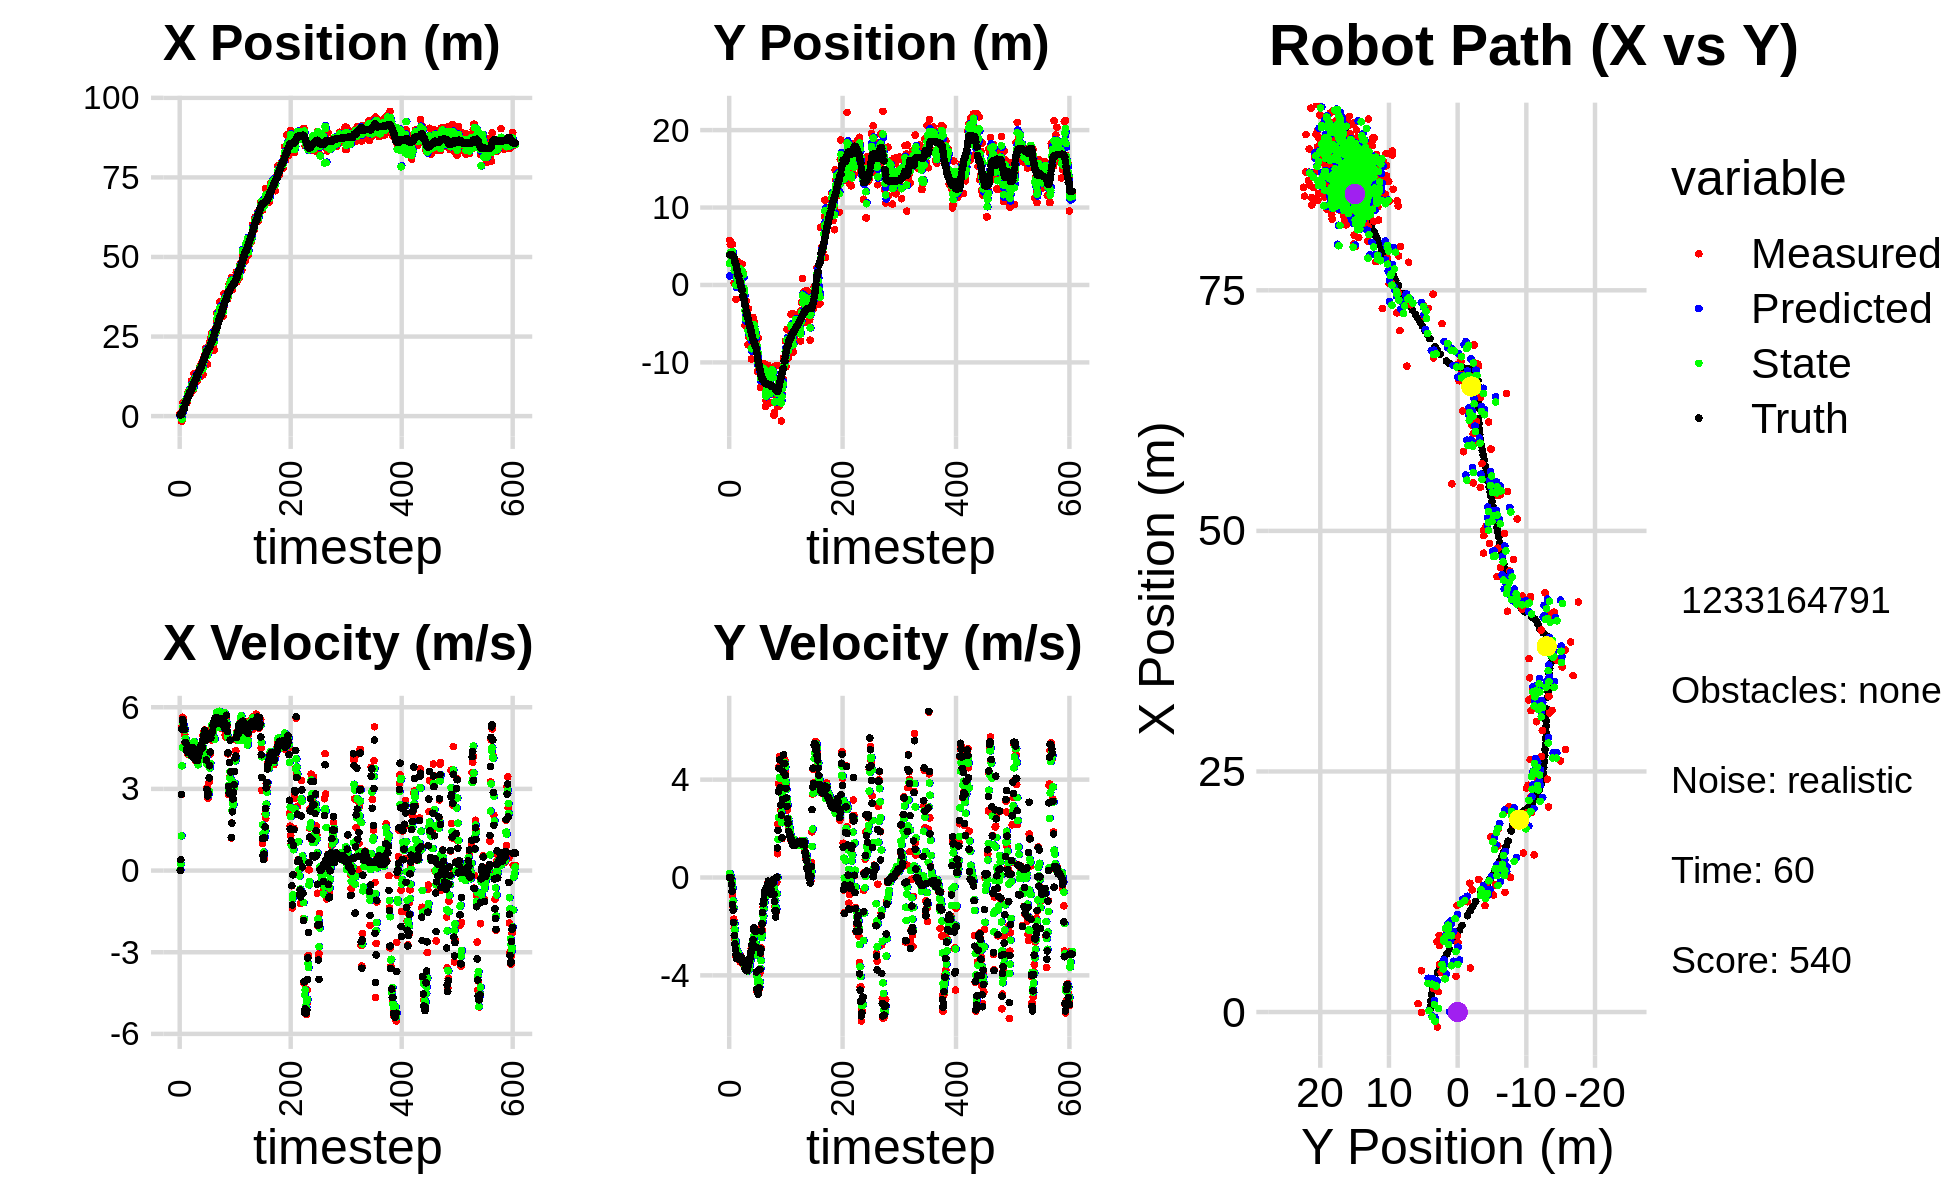

Data behind this chart, as committed beside it:
4.462450725677911262e-02, 1.925648450626530117e+00, 0.000000000000000000e+00, 0.000000000000000000e+00, 0.000000000000000000e+00, 0.000000000000000000e+00, 0.000000000000000000e+00, 0.000000000000000000e+00, 2.640276091791808957e-02, 1.172690341307294437e+00, 0.000000000000000000e+00, 0.000000000000000000e+00, 3.910789788893510033e-01, 3.901774406737481105e+00, 0.000000000000000000e+00, 0.000000000000000000e+00, 0.000000000000000000e+00, -3.508924564812332392e-04
8.659218849515288863e-01, 5.763275981119186930e+00, 0.000000000000000000e+00, 0.000000000000000000e+00, 2.640276091791808957e-02, 1.172690341307294437e+00, 0.000000000000000000e+00, 0.000000000000000000e+00, 3.717641495731074386e-01, 2.781724098454704475e+00, 2.458414511544722639e-02, 1.656861284094008624e-01, 3.910789788893510033e-01, 3.901774406737481105e+00, 0.000000000000000000e+00, 0.000000000000000000e+00, 0.000000000000000000e+00, -2.228818048024550080e-04
-3.241005481026348889e-02, 5.254533692094708996e+00, 3.769999878583713548e-01, -1.105026570862654918e-04, 3.742225640846521539e-01, 2.798292711295644608e+00, 2.458414511544722639e-02, 1.656861284094008624e-01, 1.428061624169534582e-01, 4.176373800961047600e+00, 2.393326916127181125e-01, 1.050704551775874379e-01, 3.910789788893510033e-01, 3.901774406737481105e+00, 4.000000000000000222e-01, 0.000000000000000000e+00, 4.000000059604644775e-01, 2.931104972958564758e-04
-1.540875881730940034e+00, 2.958720456679050592e+00, 2.786987269561120417e+00, -8.404149323790108955e-03, 1.667394315782252667e-01, 4.186880846478806539e+00, 2.393326916127181125e-01, 1.050704551775874379e-01, -5.107292750530564307e-01, 3.702750144930291309e+00, 1.274568494523538931e+00, -6.534284924564953689e-03, 6.413994134031525407e-01, 3.900572073552104779e+00, 2.799999999999999822e+00, -1.799999999999999864e-02, 2.799999952316284180e+00, 3.015486989170312881e-03
-1.540875881730940034e+00, 2.958720456679050592e+00, 5.275775302464651872e+00, -2.348561439988245680e-01, -3.832724256007025154e-01, 3.702096716437834889e+00, 1.274568494523538931e+00, -6.534284924564953689e-03, -9.530315776929564331e-01, 3.289793665185708704e+00, 3.847233491569392427e+00, -9.794386542926705741e-02, 6.413994134031525407e-01, 3.900572073552104779e+00, 5.192000000000000171e+00, -2.939999999999999836e-01, 5.199999809265136719e+00, 4.448657855391502380e-02
2.466412931942261189e+00, 3.529099963546964869e+00, 5.631423035295523682e+00, -2.506881403151882126e-01, -5.683082285360171459e-01, 3.279999278642781846e+00, 3.847233491569392427e+00, -9.794386542926705741e-02, 7.588239073770647325e-01, 3.386792896074238168e+00, 4.512740473675115105e+00, -1.812291040033056078e-01, 1.164066344400477293e+00, 3.877484075492084070e+00, 5.548000000000000043e+00, -5.610000000000000542e-01, 5.576000213623046875e+00, 4.448657855391502380e-02
4.289791375888224678e+00, 5.275352170484425507e+00, 5.607505335611309150e+00, -7.542200108433019246e-01, 1.210097954744576265e+00, 3.368669985673907519e+00, 4.512740473675115105e+00, -1.812291040033056078e-01, 2.973159195114962294e+00, 4.330152154521677232e+00, 5.392135941419147649e+00, -4.112747920912046551e-01, 1.800922423639087500e+00, 3.796741536665929839e+00, 5.498999999999999666e+00, -1.110999999999999988e+00, 5.610000133514404297e+00, 2.289335429668426514e-01
2.115020602990445031e+00, 2.823383330067178676e+00, 5.181195884935442919e+00, -1.207315629156315184e+00, 3.512372789256877237e+00, 4.289024675312556489e+00, 5.392135941419147649e+00, -4.112747920912046551e-01, 2.895532087326745607e+00, 3.683899047781558078e+00, 5.351087467595885272e+00, -9.505194822805242971e-01, 2.321792632199877193e+00, 3.683515963854010700e+00, 5.339000000000000412e+00, -1.332000000000000073e+00, 5.501999855041503906e+00, 2.289335429668426514e-01
2.115020602990445031e+00, 2.823383330067178676e+00, 5.303777255026597359e+00, -1.704696141296103251e+00, 3.430640834086334134e+00, 3.588847099553505782e+00, 5.351087467595885272e+00, -9.505194822805242971e-01, 2.700836828031508929e+00, 3.134774915794903194e+00, 5.245423133720863440e+00, -1.245920777622764763e+00, 2.321792632199877193e+00, 3.683515963854010700e+00, 5.193999999999999950e+00, -1.842000000000000082e+00, 5.511000156402587891e+00, 3.109830021858215332e-01
3.703700512675968781e+00, 2.484130402304476903e-01, 5.000741028576307201e+00, -2.095393142232548467e+00, 3.225379141403595273e+00, 3.010182838032626762e+00, 5.245423133720863440e+00, -1.245920777622764763e+00, 3.441917220313267300e+00, 1.836604772918471573e+00, 5.153482284593539298e+00, -1.874920216616621893e+00, 2.925552398440890656e+00, 3.495696498477010472e+00, 5.177999999999999936e+00, -2.374000000000000110e+00, 5.696000099182128906e+00, 3.967916965484619141e-01
4.922199398884741228e+00, 2.631849571032538915e+00, 4.663497248399949058e+00, -2.526699103977774641e+00, 3.957265448772621319e+00, 1.649112751256809339e+00, 5.153482284593539298e+00, -1.874920216616621893e+00, 4.466252418847867389e+00, 2.094241847162408021e+00, 4.851070710444881584e+00, -2.138911554049934161e+00, 4.083660155821407400e+00, 2.953422380962358318e+00, 4.708000000000000185e+00, -2.714999999999999858e+00, 5.434999942779541016e+00, 4.965285360813140869e-01
4.922199398884741228e+00, 2.631849571032538915e+00, 4.572822639134409783e+00, -2.944828606539478422e+00, 4.951359489892355192e+00, 1.880350691757414650e+00, 4.851070710444881584e+00, -2.138911554049934161e+00, 4.939167533498066476e+00, 2.251365180968722957e+00, 4.777310334138666903e+00, -2.596114310002673342e+00, 4.083660155821407400e+00, 2.953422380962358318e+00, 4.682000000000000384e+00, -2.935999999999999943e+00, 5.526999950408935547e+00, 5.721350312232971191e-01
4.574738782016994243e+00, -1.849979208865402791e+00, 4.499122621034826963e+00, -3.201621125199469731e+00, 5.416898566911933166e+00, 1.991753749968455667e+00, 4.777310334138666903e+00, -2.596114310002673342e+00, 4.956371709028672967e+00, -1.925655240501078502e-02, 4.512116564856959222e+00, -2.801186731319246004e+00, 4.617862731366214391e+00, 2.614082528349209067e+00, 4.421000000000000263e+00, -3.149999999999999911e+00, 5.428999900817871094e+00, 6.184755563735961914e-01
4.142878801145176482e+00, 2.390380477202145304e+00, 4.432264765181304078e+00, -3.281806298163933100e+00, 5.407583365514368801e+00, -2.993752255369354076e-01, 4.512116564856959222e+00, -2.801186731319246004e+00, 4.816319644233012731e+00, 9.216216972522864870e-01, 4.557390109365410780e+00, -2.972724358630510544e+00, 5.043384582258963356e+00, 2.311608864313734912e+00, 4.474000000000000199e+00, -3.314000000000000057e+00, 5.566999912261962891e+00, 6.373516917228698730e-01
7.194179088189733839e+00, -3.856365592882311788e-02, 4.441105310388016036e+00, -3.288352151914933685e+00, 5.272058655169553631e+00, 6.243492613892354104e-01, 4.557390109365410780e+00, -2.972724358630510544e+00, 6.286103632276278219e+00, 2.558411486622717002e-01, 4.594068055910925708e+00, -3.089752297348836052e+00, 5.555030853037465910e+00, 1.933600856764737586e+00, 4.384000000000000341e+00, -3.279999999999999805e+00, 5.474999904632568359e+00, 6.373516917228698730e-01
7.310338169596224844e+00, 2.990254117412449730e+00, 4.267132559136291192e+00, -3.237022574940813247e+00, 6.745510437867371145e+00, -5.313408107261191615e-02, 4.594068055910925708e+00, -3.089752297348836052e+00, 7.010840668496601147e+00, 1.310600229043122900e+00, 4.486282756382513170e+00, -3.038090275649486749e+00, 6.054706603473030135e+00, 1.556191875490706700e+00, 4.333999999999999631e+00, -3.274999999999999911e+00, 5.432000160217285156e+00, 6.489788293838500977e-01
7.310338169596224844e+00, 2.990254117412449730e+00, 4.264604575253920338e+00, -3.162060875242782565e+00, 7.459468944134852286e+00, 1.006791201478174136e+00, 4.486282756382513170e+00, -3.038090275649486749e+00, 7.377873931347624037e+00, 1.999182646723752121e+00, 4.306268697922869926e+00, -3.110641116081039659e+00, 6.551807433841903006e+00, 1.185685110891282035e+00, 4.325999999999999623e+00, -3.209999999999999964e+00, 5.387000083923339844e+00, 6.380171775817871094e-01
8.066376358622719067e+00, 1.435770614023460068e+00, 4.577960273321806106e+00, -3.382475829489033359e+00, 7.808500801139911296e+00, 1.688118535115648022e+00, 4.306268697922869926e+00, -3.110641116081039659e+00, 7.938466921103105811e+00, 1.593789205264838138e+00, 4.356760668342660736e+00, -3.288859956851720057e+00, 6.551807433841903006e+00, 1.185685110891282035e+00, 4.503000000000000114e+00, -3.330000000000000071e+00, 5.600999832153320312e+00, 6.363338828086853027e-01
6.918319553346344186e+00, 2.648746921360741968e+00, 4.612869271437290308e+00, -3.407589120777303471e+00, 8.374142987937371885e+00, 1.264903209579666177e+00, 4.356760668342660736e+00, -3.288859956851720057e+00, 7.624728589134177170e+00, 1.953682343686882206e+00, 4.460270893893454769e+00, -3.353686547419664876e+00, 7.494619399187650188e+00, 4.887582796232707305e-01, 4.475999999999999979e+00, -3.306000000000000050e+00, 5.564000129699707031e+00, 6.362385749816894531e-01
6.918319553346344186e+00, 2.648746921360741968e+00, 4.639056304806879361e+00, -3.436085399123969708e+00, 8.070755678523521937e+00, 1.618313688944915674e+00, 4.460270893893454769e+00, -3.353686547419664876e+00, 7.511902689329883920e+00, 2.082741954456636790e+00, 4.560981750151350766e+00, -3.353933259858805194e+00, 7.494619399187650188e+00, 4.887582796232707305e-01, 4.455000000000000071e+00, -3.299999999999999822e+00, 5.544000148773193359e+00, 6.375136375427246094e-01
7.904372029461146809e+00, 4.314811426079614293e-02, 4.285482268584159371e+00, -3.174197958328013769e+00, 7.968000864345018641e+00, 1.747348628470756227e+00, 4.560981750151350766e+00, -3.353933259858805194e+00, 7.935130969741118534e+00, 9.025449595731698249e-01, 4.344232324887259189e+00, -3.259500503559824125e+00, 8.004768401663193700e+00, 1.119203102721156862e-01, 4.325000000000000178e+00, -3.242999999999999883e+00, 5.406000137329101562e+00, 6.375136375427246094e-01
1.107092431210756089e+01, 9.043238863677799388e-02, 4.331166700779030876e+00, -3.294898792849653368e+00, 8.369554202229844364e+00, 5.765949092171873680e-01, 4.344232324887259189e+00, -3.259500503559824125e+00, 9.706967089815588423e+00, 3.633453252848124482e-01, 4.203028405592866612e+00, -3.305335694238932476e+00, 8.503913909302173835e+00, -2.651281814548037685e-01, 4.386000000000000121e+00, -3.374000000000000110e+00, 5.532999992370605469e+00, 6.503403782844543457e-01
7.959000736706079770e+00, 2.680868101896809019e+00, 4.381948803563847861e+00, -3.394609865028671347e+00, 1.012726993037487588e+01, 3.281175586091916729e-02, 4.203028405592866612e+00, -3.305335694238932476e+00, 9.027700470445862990e+00, 1.370693514518308564e+00, 4.201455224279336598e+00, -3.380253564400535371e+00, 8.997476607926655490e+00, -6.462507705531046476e-01, 4.205000000000000071e+00, -3.277000000000000135e+00, 5.330999851226806641e+00, 6.591103672981262207e-01
7.959000736706079770e+00, 2.680868101896809019e+00, 4.500327877664333620e+00, -3.511170044849623029e+00, 9.447845992873796561e+00, 1.032668158078255072e+00, 4.201455224279336598e+00, -3.380253564400535371e+00, 8.717497798730722280e+00, 1.773970706696524235e+00, 4.346418614624236731e+00, -3.377945663680488764e+00, 8.997476607926655490e+00, -6.462507705531046476e-01, 4.413000000000000256e+00, -3.443000000000000060e+00, 5.597000122070312500e+00, 6.625525951385498047e-01
8.266415864769015798e+00, 1.539966059552888789e+00, 4.534089652503440426e+00, -3.511731418327925347e+00, 9.152139660193146398e+00, 1.436176140328475404e+00, 4.346418614624236731e+00, -3.377945663680488764e+00, 8.704429505591278371e+00, 1.471677544673329230e+00, 4.434316502317953379e+00, -3.431310344041886395e+00, 1.001263240040170999e+01, -1.435320900143076894e+00, 4.501999999999999780e+00, -3.484999999999999876e+00, 5.692999839782714844e+00, 6.590085029602050781e-01
8.266415864769015798e+00, 1.539966059552888789e+00, 4.408925015824456395e+00, -3.433237859671783632e+00, 9.147861155823074242e+00, 1.128546510269140546e+00, 4.434316502317953379e+00, -3.431310344041886395e+00, 8.701088580366064917e+00, 1.310589209073009132e+00, 4.473965845242295458e+00, -3.411597783304304965e+00, 1.001263240040170999e+01, -1.435320900143076894e+00, 4.350999999999999979e+00, -3.391000000000000014e+00, 5.515999794006347656e+00, 6.616186499595642090e-01
1.338171890376615991e+01, -1.769650941862751070e+00, 4.445218962505523841e+00, -3.461500021394906312e+00, 9.148485164890294286e+00, 9.694294307425785906e-01, 4.473965845242295458e+00, -3.411597783304304965e+00, 1.125994635828900670e+01, -4.403154945147793597e-01, 4.727743682342269160e+00, -3.385863206899404787e+00, 1.051274493354706685e+01, -1.824486302451912456e+00, 4.365000000000000213e+00, -3.426000000000000156e+00, 5.548999786376953125e+00, 6.616186499595642090e-01
1.146353709732364479e+01, -1.395648942665859371e+00, 4.323487082646745527e+00, -3.592088298584859007e+00, 1.173272072652323317e+01, -7.789018152047197940e-01, 4.727743682342269160e+00, -3.385863206899404787e+00, 1.156774782197902240e+01, -1.031644483731199324e+00, 4.650016876449811321e+00, -3.544722070863872698e+00, 1.100428584260332343e+01, -2.215586708558252571e+00, 4.096000000000000085e+00, -3.382000000000000117e+00, 5.311999797821044922e+00, 6.932598352432250977e-01
1.215135279300614890e+01, -5.226347492160186015e+00, 4.225033884836321363e+00, -3.510290302418165975e+00, 1.203274950962400425e+01, -1.386116690817586594e+00, 4.650016876449811321e+00, -3.544722070863872698e+00, 1.210428346876431327e+01, -3.354076632501784339e+00, 4.327688599095571576e+00, -3.466876538595639268e+00, 1.149403575075436201e+01, -2.624409245614446995e+00, 4.283999999999999808e+00, -3.717000000000000082e+00, 5.671999931335449219e+00, 6.932598352432250977e-01
1.215135279300614890e+01, -5.226347492160186015e+00, 4.030454822764086842e+00, -3.530381820141607729e+00, 1.253705232867386954e+01, -3.700764286361348354e+00, 4.327688599095571576e+00, -3.466876538595639268e+00, 1.231563149363965159e+01, -4.364768239711316333e+00, 4.280883333579942551e+00, -3.584781532561658768e+00, 1.149403575075436201e+01, -2.624409245614446995e+00, 4.048000000000000043e+00, -3.604000000000000092e+00, 5.420000076293945312e+00, 7.193544507026672363e-01
1.270007479246870474e+01, -2.111115859522315841e+00, 4.100632199305624503e+00, -3.735508506783701055e+00, 1.274371982699764594e+01, -4.723246392967482166e+00, 4.280883333579942551e+00, -3.584781532561658768e+00, 1.272910227133343319e+01, -3.399344599366452613e+00, 4.137761030027856890e+00, -3.687360041373542785e+00, 1.236741831940843461e+01, -3.404524850051659612e+00, 4.139000000000000234e+00, -3.807999999999999829e+00, 5.625000000000000000e+00, 7.388370037078857422e-01
1.106391707119235868e+01, -3.974879489636829799e+00, 3.989793156162003029e+00, -3.718557049371721490e+00, 1.314287837433621853e+01, -3.768080603503806802e+00, 4.137761030027856890e+00, -3.687360041373542785e+00, 1.205427700289108550e+01, -3.855390397995940965e+00, 4.214467911516493359e+00, -3.717369569497375625e+00, 1.283700564500590602e+01, -3.842270420533653308e+00, 4.070999999999999730e+00, -3.811999999999999833e+00, 5.577000141143798828e+00, 7.502253651618957520e-01
1.106391707119235868e+01, -3.974879489636829799e+00, 3.973700467727622421e+00, -3.684462946642993231e+00, 1.247572379404273413e+01, -4.227127354945678483e+00, 4.214467911516493359e+00, -3.717369569497375625e+00, 1.179653834459923267e+01, -4.091642313138921239e+00, 3.932944908524579120e+00, -3.709113941762030020e+00, 1.283700564500590602e+01, -3.842270420533653308e+00, 4.046999999999999709e+00, -3.754999999999999893e+00, 5.520999908447265625e+00, 7.476475834846496582e-01
1.399880531467156786e+01, -7.694520520177643874e+00, 4.153024782328107456e+00, -3.613504035885818144e+00, 1.218983283545169094e+01, -4.462553707315124463e+00, 3.932944908524579120e+00, -3.709113941762030020e+00, 1.315373593176372147e+01, -5.882729306278596582e+00, 3.885495623296821410e+00, -3.817927265268568071e+00, 1.330336192301482612e+01, -4.272097633269153150e+00, 4.166999999999999815e+00, -3.624000000000000110e+00, 5.521999835968017578e+00, 7.160421609878540039e-01
1.378456179959044725e+01, -3.073629425611823951e+00, 4.197779507643281782e+00, -3.423818660712846906e+00, 1.354228549409340410e+01, -6.264522032805453833e+00, 3.885495623296821410e+00, -3.817927265268568071e+00, 1.364324435904177157e+01, -4.546029769805143061e+00, 4.145466012167016601e+00, -3.722377526343016552e+00, 1.378090670754293789e+01, -4.684861228963372426e+00, 4.217999999999999972e+00, -3.442000000000000171e+00, 5.443999767303466797e+00, 6.841967105865478516e-01
1.422390857367690131e+01, -6.776115821259124594e+00, 4.438007207996761849e+00, -3.619754650631513915e+00, 1.405779096025847252e+01, -4.918267522439444761e+00, 4.145466012167016601e+00, -3.722377526343016552e+00, 1.417637421941166487e+01, -5.737275062797430714e+00, 4.201210607772257966e+00, -3.755574148691659619e+00, 1.418701747119341050e+01, -5.016398475680406754e+00, 4.323999999999999844e+00, -3.447000000000000064e+00, 5.530000209808349609e+00, 6.841967105865478516e-01
1.532118901626767382e+01, -6.397762345207825163e+00, 4.289133144759605720e+00, -3.365656311264799694e+00, 1.459649528018888986e+01, -6.112832477666596986e+00, 4.201210607772257966e+00, -3.755574148691659619e+00, 1.494137344012906965e+01, -6.196491814075219651e+00, 4.318759672223118073e+00, -3.601173158339471936e+00, 1.468695452801613222e+01, -5.407033966992049301e+00, 4.400999999999999801e+00, -3.325000000000000178e+00, 5.515999794006347656e+00, 6.349742412567138672e-01
1.532118901626767382e+01, -6.397762345207825163e+00, 4.480309065914124922e+00, -3.300917495296030069e+00, 1.537324940735138057e+01, -6.556609129909166889e+00, 4.318759672223118073e+00, -3.601173158339471936e+00, 1.536473298630447282e+01, -6.524232169032415207e+00, 4.357061149554300350e+00, -3.406993438439481103e+00, 1.468695452801613222e+01, -5.407033966992049301e+00, 4.511999999999999567e+00, -3.291999999999999815e+00, 5.585000038146972656e+00, 6.349742412567138672e-01
1.244076684128826393e+01, -6.887562916858749773e+00, 4.365988770468580249e+00, -3.066001869401003610e+00, 1.580043910125990259e+01, -6.864931512876363051e+00, 4.357061149554300350e+00, -3.406993438439481103e+00, 1.418439701484031801e+01, -6.817985434657475530e+00, 4.136418647951161986e+00, -3.275819573562011922e+00, 1.520203021198431692e+01, -5.785479591873627925e+00, 4.472999999999999865e+00, -3.113999999999999879e+00, 5.449999809265136719e+00, 6.122323274612426758e-01
1.652265074857935900e+01, -9.565013455434156597e+00, 4.402468844613784071e+00, -2.885821101459141058e+00, 1.459803887963543367e+01, -7.145567392013676411e+00, 4.136418647951161986e+00, -3.275819573562011922e+00, 1.565332592702624481e+01, -8.237550022188798948e+00, 4.089222349876112439e+00, -3.160315790247351764e+00, 1.571732905538154768e+01, -6.145271347528749928e+00, 4.628000000000000114e+00, -2.995999999999999996e+00, 5.513000011444091797e+00, 5.802323818206787109e-01
1.321949413404596108e+01, -5.493061350126971831e+00, 4.449684989939725277e+00, -2.759710153161969881e+00, 1.606224816201385508e+01, -8.553581601213533503e+00, 4.089222349876112439e+00, -3.160315790247351764e+00, 1.467435613099093317e+01, -6.876226213437247381e+00, 4.178243752321815663e+00, -3.058793503938400438e+00, 1.624390986617306609e+01, -6.488439606119958292e+00, 4.496000000000000441e+00, -2.763999999999999790e+00, 5.276999950408935547e+00, 5.551427006721496582e-01
1.727356007747171418e+01, -5.847675727680189617e+00, 4.376658763353979076e+00, -2.604516540280788828e+00, 1.509218050622311402e+01, -7.182105563831087558e+00, 4.178243752321815663e+00, -3.058793503938400438e+00, 1.628374041994259613e+01, -6.670884291560261303e+00, 4.100991665763830341e+00, -2.708570106904788055e+00, 1.667284968482794127e+01, -6.753530548116843946e+00, 4.522000000000000242e+00, -2.726999999999999869e+00, 5.280000209808349609e+00, 5.368031859397888184e-01
1.302086880786942302e+01, -4.194578931836053570e+00, 4.966123275172051876e+00, -2.529021175390000931e+00, 1.669383958651897970e+01, -6.941741302250740375e+00, 4.100991665763830341e+00, -2.708570106904788055e+00, 1.487135411419332343e+01, -5.461308252374725392e+00, 4.529016645833188193e+00, -2.685631619705390882e+00, 1.720052912817073576e+01, -7.063837098238692214e+00, 4.820000000000000284e+00, -2.545999999999999819e+00, 5.451000213623046875e+00, 4.710238575935363770e-01
1.821676599996782286e+01, -4.822811411768190837e+00, 4.724634137550671298e+00, -2.406041718612423441e+00, 1.532425577877664225e+01, -5.729871414345264924e+00, 4.529016645833188193e+00, -2.685631619705390882e+00, 1.690554774358111700e+01, -5.382381003712060519e+00, 4.410400674499676654e+00, -2.466027445410003516e+00, 1.775524142429740238e+01, -7.341398285699137993e+00, 4.919999999999999929e+00, -2.129000000000000004e+00, 5.361000061035156250e+00, 4.710238575935363770e-01
1.821676599996782286e+01, -4.822811411768190837e+00, 5.111704951905377214e+00, -2.153991811242912391e+00, 1.734658781103108538e+01, -5.628983748253061137e+00, 4.410400674499676654e+00, -2.466027445410003516e+00, 1.769300541900002344e+01, -5.142220843243266337e+00, 5.022319238326689472e+00, -2.358779979244295166e+00, 1.775524142429740238e+01, -7.341398285699137993e+00, 5.019000000000000128e+00, -2.051000000000000156e+00, 5.421999931335449219e+00, 3.988040685653686523e-01
1.902450475083855963e+01, -5.932573126580052758e+00, 5.165367227898721048e+00, -2.089537197210614483e+00, 1.819523734283269079e+01, -5.378098841167695987e+00, 5.022319238326689472e+00, -2.358779979244295166e+00, 1.866515933162373742e+01, -5.653434661132989092e+00, 5.006448028182396648e+00, -2.221210728597605488e+00, 1.881846430903853573e+01, -7.781652497478693142e+00, 5.153999999999999915e+00, -2.125000000000000000e+00, 5.574999809265136719e+00, 3.844039738178253174e-01
1.902450475083855963e+01, -5.932573126580052758e+00, 5.068130178614882908e+00, -2.219942658760849952e+00, 1.916580413444197717e+01, -5.875555733992749552e+00, 5.006448028182396648e+00, -2.221210728597605488e+00, 1.909290019696387120e+01, -5.905593611682285804e+00, 5.045285642161923434e+00, -2.219813906900996781e+00, 1.881846430903853573e+01, -7.781652497478693142e+00, 5.035000000000000142e+00, -2.204000000000000181e+00, 5.497000217437744141e+00, 4.128468632698059082e-01
2.133936765791511903e+01, -7.443853722798154493e+00, 4.894591951482555103e+00, -2.911356485163798968e+00, 1.959742876118006194e+01, -6.127575002372385171e+00, 5.045285642161923434e+00, -2.219813906900996781e+00, 2.051745982598590246e+01, -6.574513726219378462e+00, 4.915032113377664658e+00, -2.712479521238084335e+00, 1.939528086796548223e+01, -8.041758583858563014e+00, 4.785999999999999588e+00, -2.846000000000000085e+00, 5.567999839782714844e+00, 5.365952253341674805e-01
1.945506006490866469e+01, -8.356028945463963353e+00, 4.122167155302909336e+00, -3.920772936483978732e+00, 2.100896303732366732e+01, -6.845761678343186496e+00, 4.915032113377664658e+00, -2.712479521238084335e+00, 2.036723340037227103e+01, -7.904647793367474584e+00, 4.180658229083705990e+00, -3.160220149804878531e+00, 1.993872645516578501e+01, -8.379296348475168799e+00, 4.057000000000000384e+00, -3.865000000000000213e+00, 5.603000164031982422e+00, 7.603635191917419434e-01
2.126087513567926024e+01, -7.876153813856078933e+00, 3.020057357921754448e+00, -4.631316487083739553e+00, 2.078529922328064217e+01, -8.220669808347961904e+00, 4.180658229083705990e+00, -3.160220149804878531e+00, 2.083989652431523965e+01, -7.833115438078290360e+00, 3.909211037963169488e+00, -4.045586452633670227e+00, 2.038825038061610329e+01, -8.826852844237938811e+00, 2.975999999999999979e+00, -4.565999999999999837e+00, 5.449999809265136719e+00, 9.929499030113220215e-01
1.633497527295636687e+01, -1.115245644901458988e+01, 3.065940005975544835e+00, -4.701678417079933503e+00, 2.123081762811155571e+01, -8.237674083341657294e+00, 3.909211037963169488e+00, -4.045586452633670227e+00, 1.904435962542353167e+01, -9.943959947967723423e+00, 2.899275399508216555e+00, -4.260822234701080902e+00, 2.072706225569783811e+01, -9.350099609671740808e+00, 2.741999999999999993e+00, -4.709999999999999964e+00, 5.449999809265136719e+00, 9.929499030113220215e-01
2.081831674261556131e+01, -6.840431259817775889e+00, 2.648207400676845680e+00, -4.650903578297087115e+00, 1.933428716537435221e+01, -1.037004217143783080e+01, 2.899275399508216555e+00, -4.260822234701080902e+00, 2.010103866810677786e+01, -8.832261432384571620e+00, 2.761778871150835979e+00, -4.323665437102127029e+00, 2.098803141699764296e+01, -9.806457565519536956e+00, 2.786000000000000032e+00, -4.766000000000000014e+00, 5.520999908447265625e+00, 1.053183555603027344e+00
2.073298516867836128e+01, -1.076835687595120916e+01, 2.797409878236724268e+00, -4.617759281897668266e+00, 2.037721655522186026e+01, -9.264627976094784501e+00, 2.761778871150835979e+00, -4.323665437102127029e+00, 2.053805988060394938e+01, -1.014205584831842621e+01, 2.815060770414722136e+00, -4.419696891202503863e+00, 2.131540301453302177e+01, -1.033875565436900956e+01, 2.846000000000000085e+00, -4.596000000000000085e+00, 5.405000209808349609e+00, 1.026127576828002930e+00
2.073298516867836128e+01, -1.076835687595120916e+01, 3.241080798469579971e+00, -4.485593647573232978e+00, 2.081956595764542328e+01, -1.058402553743867713e+01, 2.815060770414722136e+00, -4.419696891202503863e+00, 2.085577980476119464e+01, -1.064807534426245184e+01, 2.908434423751250719e+00, -4.468828222749540835e+00, 2.131540301453302177e+01, -1.033875565436900956e+01, 3.402000000000000135e+00, -4.501000000000000334e+00, 5.642000198364257812e+00, 9.450936913490295410e-01
2.326726797247368239e+01, -1.002009771907555802e+01, 3.804835986871121456e+00, -3.917364386680584065e+00, 2.114662324713631847e+01, -1.109495816653740619e+01, 2.908434423751250719e+00, -4.468828222749540835e+00, 2.200599387124488970e+01, -1.038189608858318635e+01, 3.770139164314930902e+00, -4.262068315369357485e+00, 2.169657805582105325e+01, -1.085086445612574835e+01, 3.847999999999999865e+00, -3.758000000000000007e+00, 5.379000186920166016e+00, 7.999691963195800781e-01
2.131494876767266078e+01, -1.322880546884235464e+01, 4.278712993032143252e+00, -3.195030008137109245e+00, 2.238300778767638377e+01, -1.080810292012012219e+01, 3.770139164314930902e+00, -4.262068315369357485e+00, 2.189691282212577406e+01, -1.200846128674987234e+01, 3.936940958714577388e+00, -3.732088378857504551e+00, 2.213154223545683053e+01, -1.128655056864022121e+01, 4.352999999999999758e+00, -3.080999999999999961e+00, 5.333000183105468750e+00, 6.414030194282531738e-01
2.435587587981195767e+01, -1.157044414359145179e+01, 5.067491607879420101e+00, -2.878561030172134938e+00, 2.229060691799723060e+01, -1.238167012463562244e+01, 3.936940958714577388e+00, -3.732088378857504551e+00, 2.307797126551042055e+01, -1.172887556915586948e+01, 4.983019134469932609e+00, -3.396721771037905402e+00, 2.254544547250323561e+01, -1.159532933046851610e+01, 4.873000000000000220e+00, -2.923999999999999932e+00, 5.683000087738037109e+00, 5.165913701057434082e-01
2.356831207924139093e+01, -1.026115004878986703e+01, 4.793769390010712783e+00, -1.973228621726190735e+00, 2.357627317895741470e+01, -1.206854774625966087e+01, 4.983019134469932609e+00, -3.396721771037905402e+00, 2.353051721362911408e+01, -1.162737944405941271e+01, 4.944843926332759487e+00, -2.456839009246682970e+00, 2.310996535463480583e+01, -1.190831475090624103e+01, 5.035999999999999588e+00, -2.185999999999999943e+00, 5.489999771118164062e+00, 3.904863893985748291e-01
2.623250797391512279e+01, -1.056496207523636777e+01, 5.237636942454029665e+00, -2.155934982312039949e+00, 2.402500160626238923e+01, -1.187306334498408056e+01, 4.944843926332759487e+00, -2.456839009246682970e+00, 2.499139725308929627e+01, -1.107841020690175959e+01, 5.336053405049298703e+00, -2.345572442621102205e+00, 2.368935969518241080e+01, -1.214230446693128584e+01, 5.080000000000000071e+00, -1.897000000000000020e+00, 5.422999858856201172e+00, 3.904863893985748291e-01
2.623250797391512279e+01, -1.056496207523636777e+01, 4.915849142007812311e+00, -1.521756311227365543e+00, 2.552500259359422685e+01, -1.131296745116386937e+01, 5.336053405049298703e+00, -2.345572442621102205e+00, 2.582466753972391871e+01, -1.119161191887789109e+01, 5.209175283083467889e+00, -1.820975269688702047e+00, 2.368935969518241080e+01, -1.214230446693128584e+01, 5.107999999999999652e+00, -1.429999999999999938e+00, 5.304999828338623047e+00, 3.002053201198577881e-01
2.233900263945756492e+01, -1.061210350863791696e+01, 5.404238923888528667e+00, -1.218934465367069508e+00, 2.634558506803226408e+01, -1.137370944584676202e+01, 5.209175283083467889e+00, -1.820975269688702047e+00, 2.448730325382459228e+01, -1.079198283075069575e+01, 5.076698322263318630e+00, -1.576297663623834389e+00, 2.427604010709426063e+01, -1.231952576478360228e+01, 5.336999999999999744e+00, -1.072000000000000064e+00, 5.443999767303466797e+00, 2.218393534421920776e-01
... 545 more rows
